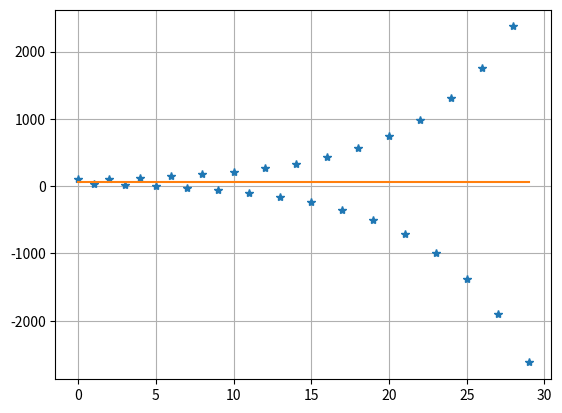

Write the Python code that produced this figure.
import numpy as np
from scipy import signal

import matplotlib.pyplot as plt

# modello del mercato a ragnatela

# modello della domanda
a = 0.6
D0 = 80.0

# modello dell'offerta
b = 0.7
Q0 = -10.0

# matrici A, B, C, D
A = [-b/a]
B = [1/a]
C = [1]
D = [0]

# prezzo iniziale
x0 = 100

# sistema dinamico

dim_prezzo = signal.dlti(A, B, C, D)

# orizzonte temporale
t = np.arange(30)

# ingresso
u_ampiezza = D0 - Q0

u = u_ampiezza * np.ones((len(t), 1))

# simulazione

_, _, x = signal.dlsim(dim_prezzo, u, t, x0)

# prezzo equilibrio
p_eq = (D0 - Q0)/(a + b)

p_asintoto = p_eq * np.ones((len(t), 1))

# graphs

plt.plot(t, x, '*', t, p_asintoto)
plt.grid(True)